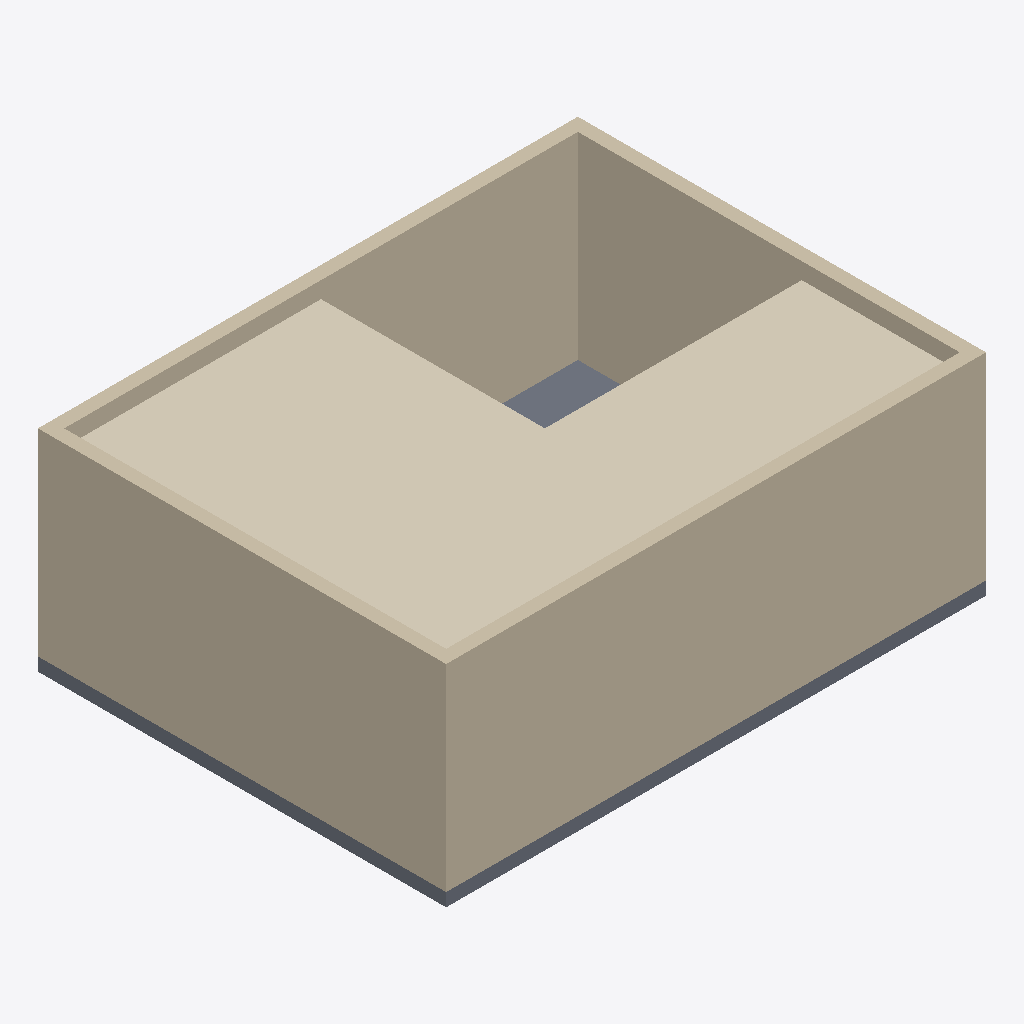
Isometric view of an IFC building model (IFC-SPF (STEP), schema IFC4, length unit metre), seen from the south-west, elements coloured by IFC class (only those large enough to see are counted): 4 walls (beige), 1 covering (cream), 1 slab (grey).
Extent 8.2 m × 6.2 m × 3.2 m (x, y, z). Storeys (1): Level 1 at 3.00 m. Elements (7): 4 IfcWall, 1 IfcCovering, 1 IfcLightFixture, 1 IfcSlab.

HEADER;
FILE_DESCRIPTION(('ViewDefinition [ReferenceView]','Synthetic fixture for reflected ceiling plans (#91): hand-built IFC4, one 8 x 6 m room on Level 1 (elevation 3.0 m) with four 3.0 m walls and a floor slab; an L-shaped IfcCovering CEILING (soffit 2.70'),'2;1');
FILE_NAME('reflected-ceiling-room.ifc','2026-10-19T00:00:00',(''),(''),'','','');
FILE_SCHEMA(('IFC4'));
ENDSEC;
DATA;
#109=IFCPROJECT('3RCP000000000000000001',$,'Reflected ceiling plan fixture',$,$,$,$,(#104),#108);
#110=IFCSITE('3RCP000000000000000002',$,'Site',$,$,#103,$,$,.ELEMENT.,$,$,$,$,$);
#111=IFCBUILDING('3RCP000000000000000003',$,'Building',$,$,#103,$,$,.ELEMENT.,$,$,$);
#115=IFCBUILDINGSTOREY('3RCP000000000000000004',$,'Level 1',$,$,#114,$,$,.ELEMENT.,3.0);
#193=IFCCOVERING('3RCP000000000000000013',$,'Suspended ceiling (L-shaped)',$,$,#114,#192,$,.CEILING.);
#131=IFCWALL('3RCP000000000000000008',$,'Wall south',$,$,#114,#130,$,.STANDARD.);
#155=IFCWALL('3RCP000000000000000010',$,'Wall west',$,$,#114,#154,$,.STANDARD.);
#143=IFCWALL('3RCP000000000000000009',$,'Wall north',$,$,#114,#142,$,.STANDARD.);
#167=IFCWALL('3RCP000000000000000011',$,'Wall east',$,$,#114,#166,$,.STANDARD.);
#179=IFCSLAB('3RCP000000000000000012',$,'Floor slab',$,$,#114,#178,$,.FLOOR.);
ENDSEC;
